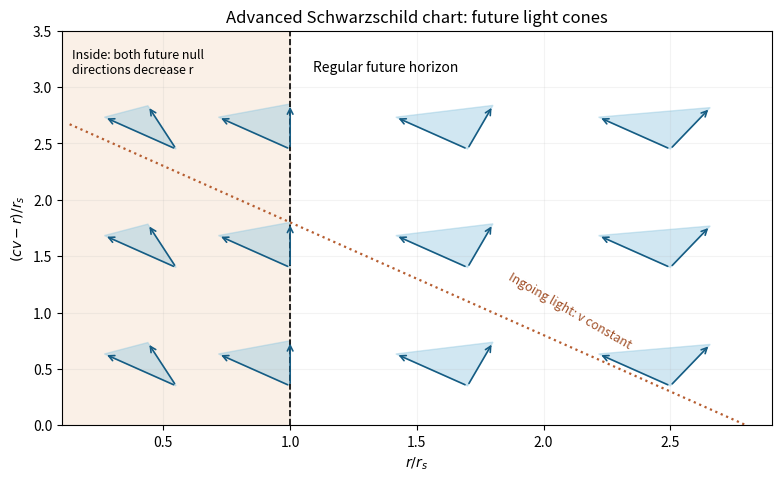

This chart was generated by the following Python code:
"""Original advanced-coordinate future-null schematic. Python 3.14; numpy, matplotlib."""
import numpy as np
import matplotlib.pyplot as plt
fig,ax=plt.subplots(figsize=(7.7,4.7),layout='constrained',facecolor='white')
ax.axvspan(.1,1,color='#faf0e7');ax.axvline(1,color='black',ls='--',lw=1.2)
for r in [.55,1.,1.7,2.5]:
 f=1-1/r;ingo=np.array([-1.,1.]);out=np.array([f/2,1-f/2]);ingo*=.40/np.linalg.norm(ingo);out*=.40/np.linalg.norm(out)
 for T in [.35,1.4,2.45]:
  p=np.array([r,T]);tri=np.array([p,p+ingo,p+out]);ax.fill(tri[:,0],tri[:,1],color='#8cc5df',alpha=.4)
  for vv in [ingo,out]:ax.annotate('',xy=p+vv,xytext=p,arrowprops=dict(arrowstyle='->',lw=1.2,color='#155c83'))
rr=np.linspace(.13,2.8,200);ax.plot(rr,2.8-rr,ls=':',color='#b65d30',lw=1.6);ax.text(1.85,.68,'Ingoing light: v constant',rotation=-30,fontsize=9,color='#a15028')
ax.text(.14,3.12,'Inside: both future null\ndirections decrease r',fontsize=9)
ax.text(1.09,3.14,'Regular future horizon',fontsize=10)
ax.set(xlim=(.1,2.9),ylim=(0,3.5),xlabel=r'$r/r_s$',ylabel=r'$(cv-r)/r_s$',title='Advanced Schwarzschild chart: future light cones')
ax.grid(alpha=.15);fig.savefig('paper-1-advanced-lightcones.png',dpi=150,facecolor='white')
